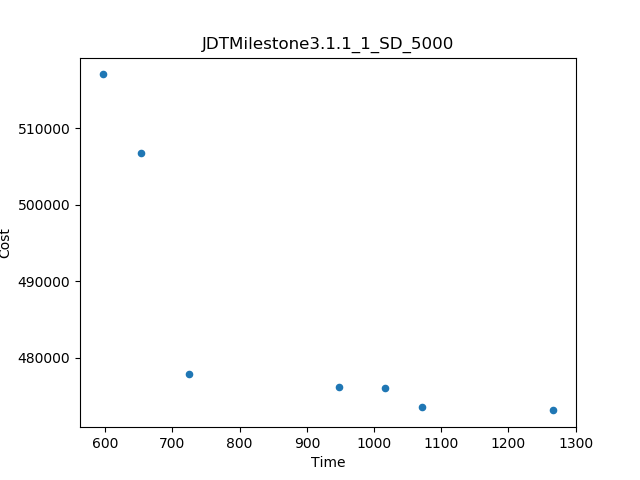

Values plotted in this chart, from the file beside it:
Time, Cost
595.9, 517054
1267, 473125
724.7, 477820
652.5, 506720
948.2, 476132
1072, 473585
1016, 476037
